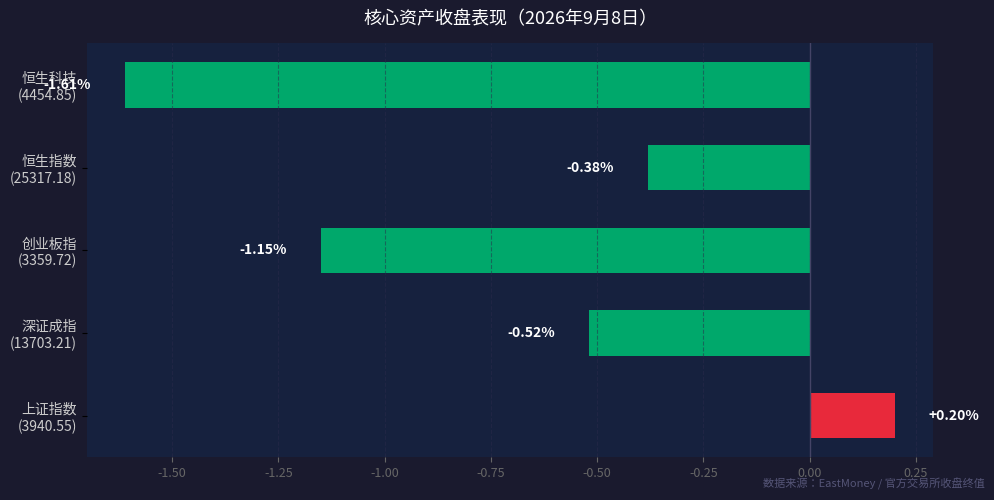

Reproduce this figure in Python. (Note: this script raises an exception after producing the figure.)
#!/usr/bin/env python3
# -*- coding: utf-8 -*-
"""
核心资产行情卡片 - 2026-09-08 周二下午 收盘复盘
数据来源：EastMoney / 官方交易所收盘终值
"""

import matplotlib
matplotlib.use('Agg')
import matplotlib.pyplot as plt
import matplotlib.font_manager as fm
import numpy as np
import os

# ── 中文字体设置 ──────────────────────────────────────────
font_paths = [
    '/System/Library/Fonts/STHeiti Medium.ttc',
    '/System/Library/Fonts/PingFang.ttc',
    '/System/Library/Fonts/Supplemental/Arial Unicode.ttf',
]
prop = None
for fp in font_paths:
    if os.path.exists(fp):
        prop = fm.FontProperties(fname=fp)
        plt.rcParams['font.family'] = prop.get_name()
        break

# ── 数据（2026-09-08 收盘表现） ──────────────────────────
assets = [
    '上证指数\n(3940.55)',
    '深证成指\n(13703.21)',
    '创业板指\n(3359.72)',
    '恒生指数\n(25317.18)',
    '恒生科技\n(4454.85)',
]
changes = [
    0.20,   # 上证指数 +0.20%
   -0.52,   # 深证成指 -0.52%
   -1.15,   # 创业板指 -1.15%
   -0.38,   # 恒生指数 -0.38%
   -1.61,   # 恒生科技 -1.61%
]

# ── 颜色：国内习惯 上涨红 🔴，下跌绿 🟢 ─────────────
colors = ['#E8293B' if c >= 0 else '#00A86B' for c in changes]

# ── 绘图 ──────────────────────────────────────────────────
fig, ax = plt.subplots(figsize=(10, 5))
fig.patch.set_facecolor('#1A1A2E')
ax.set_facecolor('#16213E')

y_pos = np.arange(len(assets))
bars = ax.barh(y_pos, changes, color=colors, height=0.55, edgecolor='none')

# 数值标签
for bar, val in zip(bars, changes):
    label = f'+{val:.2f}%' if val >= 0 else f'{val:.2f}%'
    x_offset = 0.08 if val >= 0 else -0.08
    ha = 'left' if val >= 0 else 'right'
    ax.text(bar.get_x() + bar.get_width() + x_offset,
            bar.get_y() + bar.get_height() / 2,
            label, va='center', ha=ha,
            color='white', fontsize=10, fontweight='bold',
            fontproperties=prop)

ax.set_yticks(y_pos)
ax.set_yticklabels(assets, fontsize=10, color='#CCCCCC', fontproperties=prop)
ax.tick_params(axis='x', colors='#666666', labelsize=9)
ax.axvline(0, color='#444466', linewidth=1)
ax.spines[:].set_visible(False)
ax.grid(axis='x', color='#2A2A4A', linestyle='--', alpha=0.5)

title_kw = dict(fontproperties=prop) if prop else {}
ax.set_title('核心资产收盘表现（2026年9月8日）', color='white', fontsize=13, pad=14, **title_kw)

fig.text(0.99, 0.01, '数据来源：EastMoney / 官方交易所收盘终值',
         ha='right', va='bottom', color='#555577', fontsize=8, fontproperties=prop)

plt.tight_layout()

out_dir = os.path.join(os.path.dirname(__file__), '..', 'images', 'charts')
os.makedirs(out_dir, exist_ok=True)
out_path = os.path.join(out_dir, '2026-09-08-evening.png')
plt.savefig(out_path, dpi=150, bbox_inches='tight', facecolor=fig.get_facecolor())
print(f'[OK] 图表已成功生成：{out_path}')
